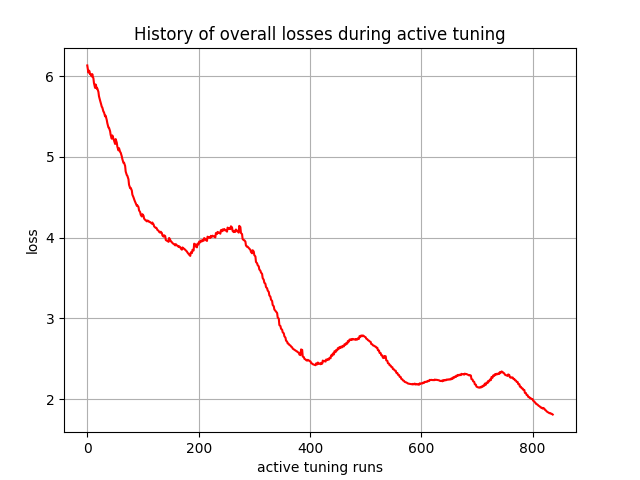

The file beside this chart, header and first rows:
, 0
0, 6.134
1, 6.09
2, 6.046
3, 6.07
4, 6.061
5, 6.024
6, 6.027
7, 6.012
8, 5.997
9, 6.026
10, 5.993
11, 5.975
12, 5.916
13, 5.886
14, 5.856
15, 5.898
16, 5.876
17, 5.848
18, 5.849
19, 5.828
20, 5.806
21, 5.753
22, 5.724
23, 5.699
24, 5.677
25, 5.65
26, 5.622
27, 5.613
28, 5.589
29, 5.562
30, 5.554
31, 5.528
32, 5.502
33, 5.511
34, 5.484
35, 5.457
36, 5.419
37, 5.392
38, 5.365
39, 5.362
40, 5.339
41, 5.318
42, 5.273
43, 5.249
44, 5.226
45, 5.267
46, 5.244
47, 5.221
48, 5.204
49, 5.183
50, 5.16
51, 5.221
52, 5.198
53, 5.176
54, 5.127
55, 5.104
56, 5.081
57, 5.109
58, 5.086
59, 5.062
... 777 more rows
